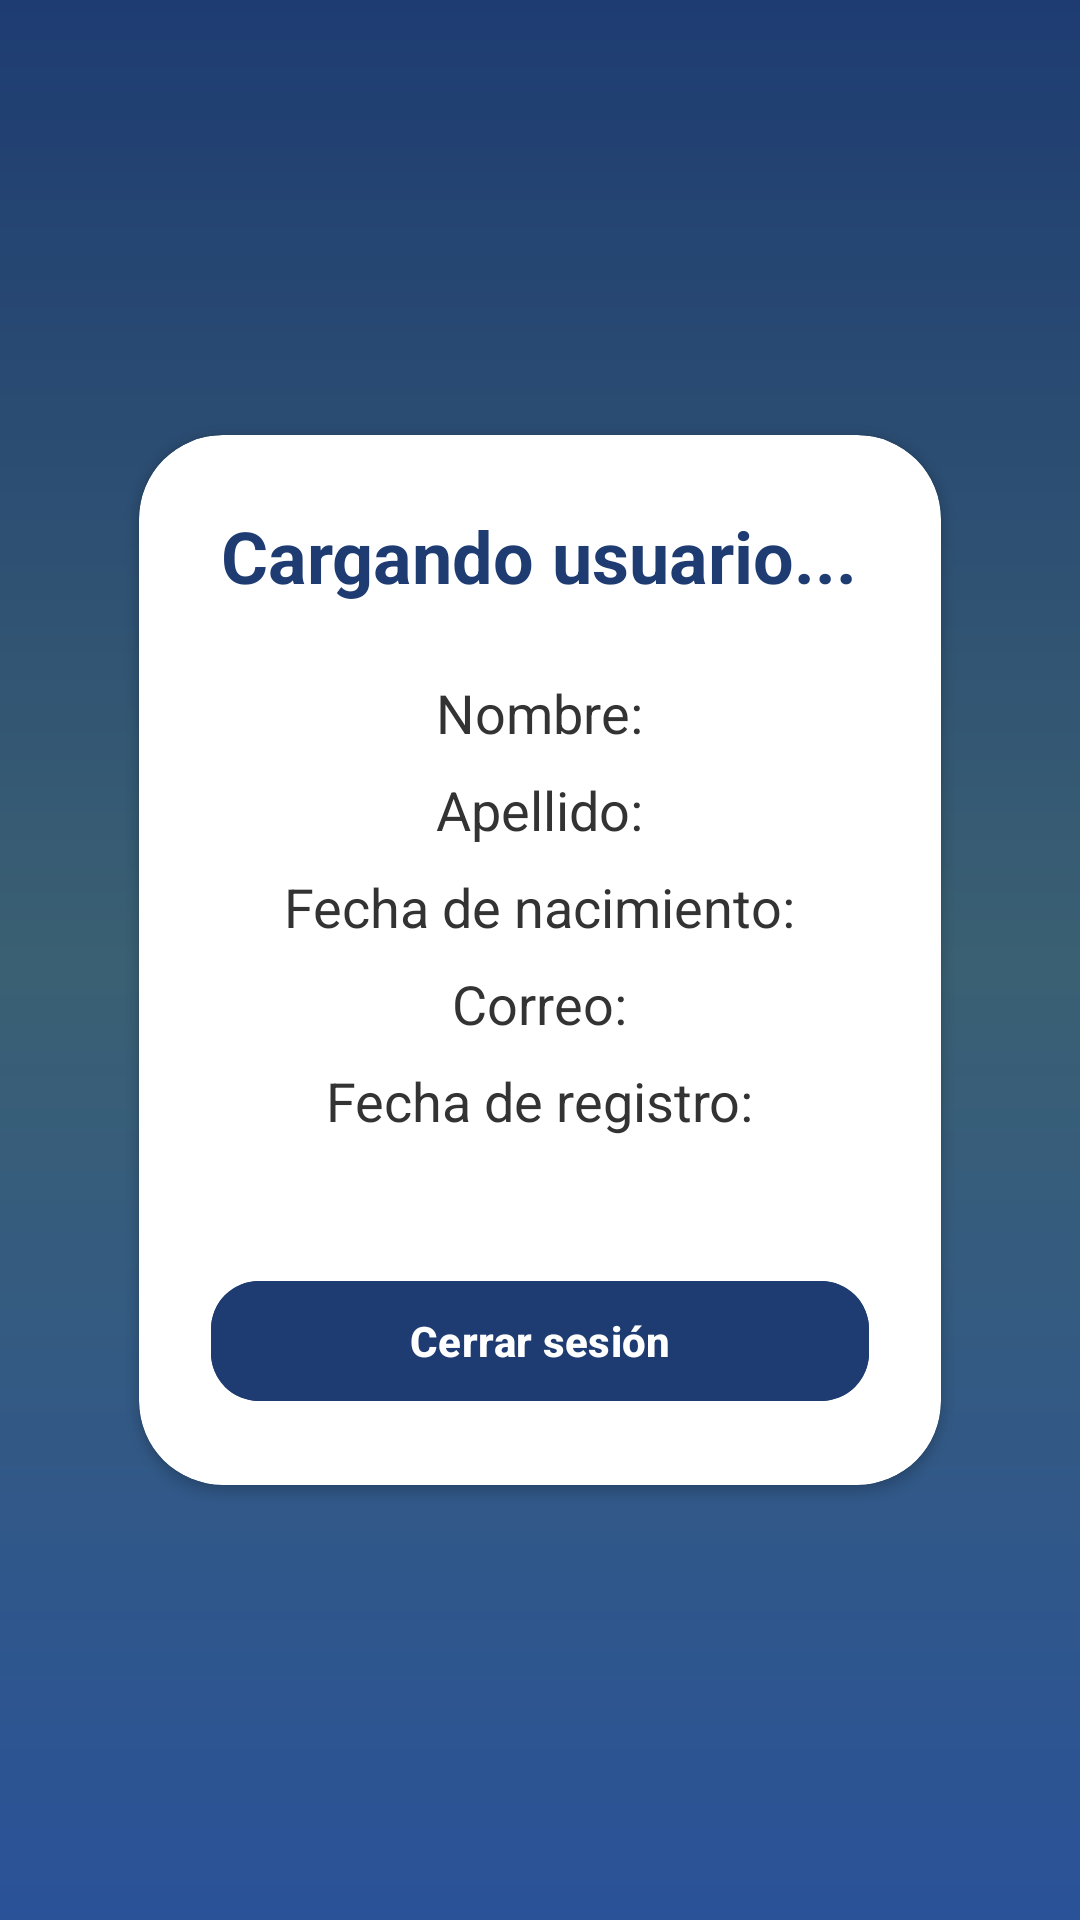

Produce the Android XML layout that renders to this screen, including the resource entries it uses.
<!-- AndroidManifest.xml: application theme Theme.HotelSys -->
<!-- res/layout/activity_main.xml -->
<?xml version="1.0" encoding="utf-8"?>
<androidx.constraintlayout.widget.ConstraintLayout
    xmlns:android="http://schemas.android.com/apk/res/android"
    xmlns:app="http://schemas.android.com/apk/res-auto"
    xmlns:tools="http://schemas.android.com/tools"
    android:id="@+id/main"
    android:layout_width="match_parent"
    android:layout_height="match_parent"
    android:background="#1E3C72"
    tools:context=".MainActivity">

    <View
        android:id="@+id/backgroundGradient"
        android:layout_width="match_parent"
        android:layout_height="match_parent"
        android:background="@drawable/bg_gradient" />

    <ScrollView
        android:layout_width="0dp"
        android:layout_height="wrap_content"
        android:fillViewport="true"
        app:layout_constraintTop_toTopOf="parent"
        app:layout_constraintBottom_toBottomOf="parent"
        app:layout_constraintStart_toStartOf="parent"
        app:layout_constraintEnd_toEndOf="parent">

        <LinearLayout
            android:layout_width="match_parent"
            android:layout_height="wrap_content"
            android:orientation="vertical"
            android:gravity="center"
            android:padding="24dp">

            <androidx.cardview.widget.CardView
                android:layout_width="match_parent"
                android:layout_height="wrap_content"
                android:elevation="10dp"
                android:layout_margin="12dp"
                app:cardCornerRadius="28dp"
                app:cardUseCompatPadding="true">

                <LinearLayout
                    android:layout_width="match_parent"
                    android:layout_height="wrap_content"
                    android:orientation="vertical"
                    android:padding="24dp"
                    android:gravity="center_horizontal">

                    <TextView
                        android:id="@+id/txtBienvenida"
                        android:text="Cargando usuario..."
                        android:textSize="24sp"
                        android:textStyle="bold"
                        android:textColor="#1E3C72"
                        android:layout_marginBottom="24dp"
                        android:gravity="center"
                        android:layout_width="wrap_content"
                        android:layout_height="wrap_content" />

                    <TextView
                        android:id="@+id/txtNombre"
                        android:text="Nombre:"
                        android:textSize="18sp"
                        android:textColor="#333333"
                        android:layout_marginBottom="8dp"
                        android:layout_width="wrap_content"
                        android:layout_height="wrap_content" />

                    <TextView
                        android:id="@+id/txtApellido"
                        android:text="Apellido:"
                        android:textSize="18sp"
                        android:textColor="#333333"
                        android:layout_marginBottom="8dp"
                        android:layout_width="wrap_content"
                        android:layout_height="wrap_content" />

                    <TextView
                        android:id="@+id/txtFechaNacimiento"
                        android:text="Fecha de nacimiento:"
                        android:textSize="18sp"
                        android:textColor="#333333"
                        android:layout_marginBottom="8dp"
                        android:layout_width="wrap_content"
                        android:layout_height="wrap_content" />

                    <TextView
                        android:id="@+id/txtEmail"
                        android:text="Correo:"
                        android:textSize="18sp"
                        android:textColor="#333333"
                        android:layout_marginBottom="8dp"
                        android:layout_width="wrap_content"
                        android:layout_height="wrap_content" />

                    <TextView
                        android:id="@+id/txtFechaRegistro"
                        android:text="Fecha de registro:"
                        android:textSize="18sp"
                        android:textColor="#333333"
                        android:layout_marginBottom="32dp"
                        android:layout_width="wrap_content"
                        android:layout_height="wrap_content" />

                    <com.google.android.material.button.MaterialButton
                        android:id="@+id/btnLogout"
                        android:layout_width="match_parent"
                        android:layout_height="wrap_content"
                        android:text="Cerrar sesión"
                        android:textAllCaps="false"
                        android:textStyle="bold"
                        android:layout_marginTop="12dp"
                        android:backgroundTint="#1E3C72"
                        android:textColor="@android:color/white"
                        app:cornerRadius="16dp" />
                </LinearLayout>
            </androidx.cardview.widget.CardView>
        </LinearLayout>
    </ScrollView>
</androidx.constraintlayout.widget.ConstraintLayout>
<!-- resources referenced by this layout -->
<resources>
  <!-- drawable bg_gradient (drawable) -->
  <?xml version="1.0" encoding="utf-8"?>
  <shape xmlns:android="http://schemas.android.com/apk/res/android"
      android:shape="rectangle">
  
      <gradient
          android:type="linear"
          android:angle="270"
          android:startColor="#1E3C72"
          android:centerColor="#3A6073"
          android:endColor="#2A5298" />
  
  </shape>
  <style name="Theme.HotelSys" parent="Base.Theme.HotelSys" />
  <style name="Base.Theme.HotelSys" parent="Theme.Material3.DayNight.NoActionBar">
          
          <item name="colorPrimary">@color/hotel_azul</item>
          <item name="colorPrimaryVariant">@color/hotel_azul_oscuro</item>
          <item name="colorOnPrimary">@color/white</item>
  
          
          <item name="android:colorBackground">@color/fondo_app</item>
  
          
          <item name="android:statusBarColor">@color/hotel_azul_oscuro</item>
          <item name="android:windowLightStatusBar">false</item>
  
          
          <item name="android:navigationBarColor">@color/hotel_azul</item>
      </style>
  <color name="hotel_azul">#1E3C72</color>
  <color name="hotel_azul_oscuro">#152A53</color>
  <color name="white">#FFFFFFFF</color>
  <color name="fondo_app">#F5F5F5</color>
</resources>
